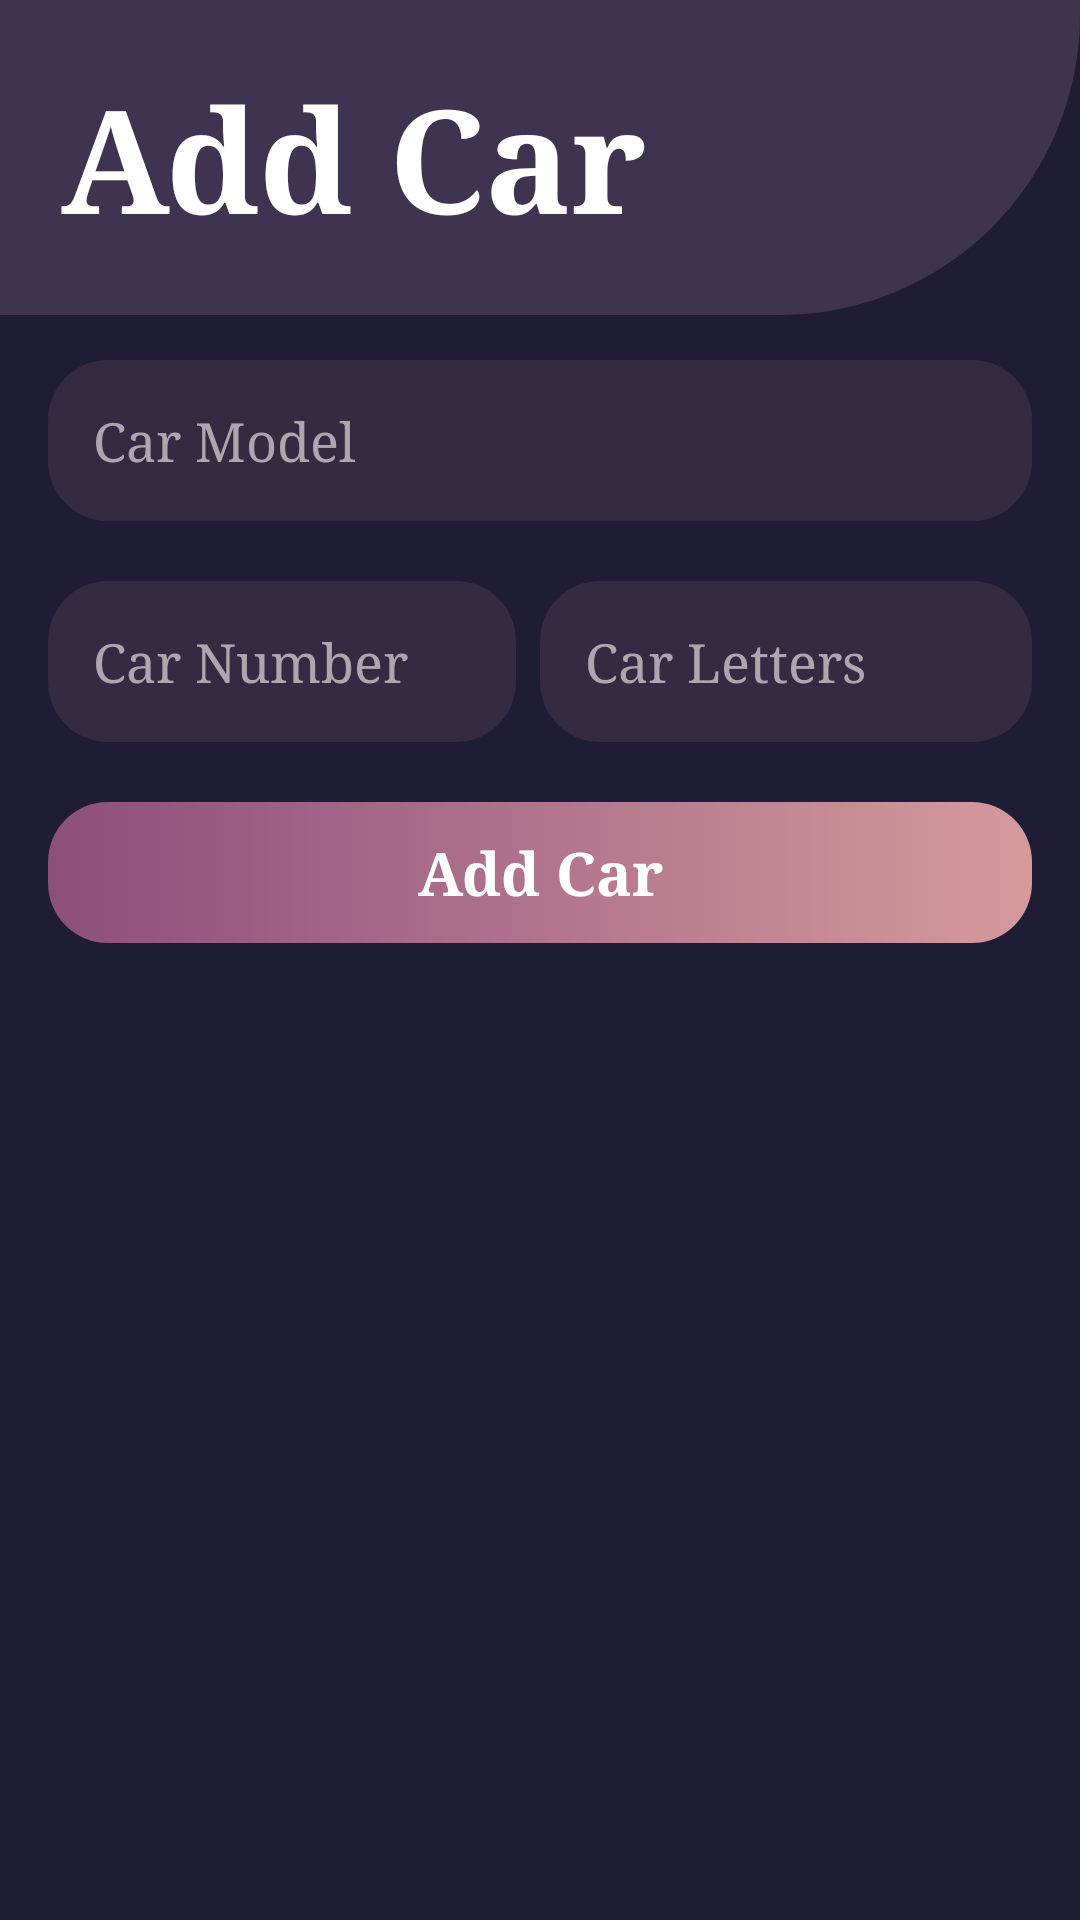

The Android layout XML behind this screen, and the referenced resources:
<!-- AndroidManifest.xml: application theme Theme.FinalProject -->
<!-- res/layout/activity_add_car.xml -->
<?xml version="1.0" encoding="utf-8"?>
<androidx.constraintlayout.widget.ConstraintLayout xmlns:android="http://schemas.android.com/apk/res/android"
    xmlns:app="http://schemas.android.com/apk/res-auto"
    xmlns:tools="http://schemas.android.com/tools"
    android:layout_width="match_parent"
    android:layout_height="match_parent"
    android:background="@color/Background"
    tools:context=".Profile.Cars.AddCarActivity">

    <androidx.constraintlayout.widget.ConstraintLayout
        android:id="@+id/constraintLayout4"
        android:layout_width="match_parent"
        android:layout_height="wrap_content"
        android:background="@drawable/text_view_shape"
        app:layout_constraintStart_toStartOf="parent"
        app:layout_constraintTop_toTopOf="parent">

        <TextView
            android:id="@+id/textView2"
            android:layout_width="wrap_content"
            android:layout_height="wrap_content"
            android:fontFamily="serif"
            android:gravity="center"
            android:padding="20dp"
            android:text="@string/Add_Car"
            android:textColor="@color/white"
            android:textSize="48sp"
            android:textStyle="bold"
            app:layout_constraintBottom_toBottomOf="parent"
            app:layout_constraintStart_toStartOf="parent"
            app:layout_constraintTop_toTopOf="parent" />
    </androidx.constraintlayout.widget.ConstraintLayout>

    <EditText
        android:id="@+id/NewCarModel"
        android:layout_width="match_parent"
        android:layout_height="wrap_content"
        android:layout_marginStart="16dp"
        android:layout_marginTop="15dp"
        android:layout_marginEnd="16dp"
        android:background="@drawable/edit_text_shape"
        android:fontFamily="serif"
        android:hint="@string/Car_Model"
        android:padding="15dp"
        android:textColor="@color/white"
        android:textColorHint="@color/HintsColor"
        app:layout_constraintEnd_toEndOf="parent"
        app:layout_constraintStart_toStartOf="parent"
        app:layout_constraintTop_toBottomOf="@+id/constraintLayout4" />

    <LinearLayout
        android:id="@+id/linearLayout"
        android:layout_width="match_parent"
        android:layout_height="wrap_content"
        android:orientation="horizontal"
        android:weightSum="2"
        app:layout_constraintTop_toBottomOf="@+id/NewCarModel">

        <EditText
            android:id="@+id/NewCarNumber"
            android:layout_width="match_parent"
            android:layout_height="wrap_content"
            android:layout_marginLeft="16dp"
            android:layout_marginTop="20dp"
            android:layout_marginRight="8dp"
            android:layout_weight="1"
            android:background="@drawable/edit_text_shape"
            android:fontFamily="serif"
            android:hint="@string/Car_Number"
            android:padding="15dp"
            android:textColor="@color/white"
            android:textColorHint="@color/HintsColor"
            app:layout_constraintStart_toStartOf="parent"
            app:layout_constraintTop_toBottomOf="@+id/NewCarModel" />

        <EditText
            android:id="@+id/NewCarLetters"
            android:layout_width="match_parent"
            android:layout_height="wrap_content"
            android:layout_marginLeft="8dp"
            android:layout_marginTop="20dp"
            android:layout_marginEnd="16dp"
            android:layout_weight="1"
            android:background="@drawable/edit_text_shape"
            android:fontFamily="serif"
            android:hint="@string/Car_Letters"
            android:padding="15dp"
            android:textColor="@color/white"
            android:textColorHint="@color/HintsColor"
            app:layout_constraintEnd_toEndOf="parent"
            app:layout_constraintStart_toEndOf="@+id/NewCarNumber"
            app:layout_constraintTop_toTopOf="@+id/NewCarNumber" />
    </LinearLayout>

    <Button
        android:id="@+id/AddNewCar_btn"
        android:layout_width="match_parent"
        android:layout_height="wrap_content"
        android:layout_marginStart="16dp"
        android:layout_marginTop="20dp"
        android:layout_marginEnd="16dp"
        android:background="@drawable/login_btn_shape"
        android:fontFamily="serif"
        android:onClick="AddNewCar"
        android:padding="10dp"
        android:text="@string/Add_Car"
        android:textColor="@color/white"
        android:textSize="20sp"
        android:textStyle="bold"
        app:layout_constraintEnd_toEndOf="parent"
        app:layout_constraintHorizontal_bias="0.0"
        app:layout_constraintStart_toStartOf="parent"
        app:layout_constraintTop_toBottomOf="@+id/linearLayout" />
</androidx.constraintlayout.widget.ConstraintLayout>
<!-- resources referenced by this layout -->
<resources>
  <color name="Background">#1f1d35</color>
  <color name="HintsColor">#afa5ad</color>
  <color name="white">#FFFFFFFF</color>
  <!-- drawable edit_text_shape (drawable) -->
  <?xml version="1.0" encoding="utf-8"?>
  <shape xmlns:android="http://schemas.android.com/apk/res/android">
      <solid android:color="@color/EditText"/>
      <corners android:radius="20dp"/>
  </shape>
  <!-- drawable login_btn_shape (drawable) -->
  <?xml version="1.0" encoding="utf-8"?>
  <shape xmlns:android="http://schemas.android.com/apk/res/android">
  <gradient
      android:startColor="#8c4e7d"
      android:endColor="#d69a9c"
      android:angle="0"/>
      <corners android:radius="20dp"/>
  </shape>
  <!-- drawable text_view_shape (drawable) -->
  <?xml version="1.0" encoding="utf-8"?>
  <shape xmlns:android="http://schemas.android.com/apk/res/android">
      <solid android:color="@color/NavBottomColor"/>
      <corners android:bottomRightRadius="100dp"/>
  </shape>
  <string name="Add_Car">Add Car</string>
  <string name="Car_Letters">Car Letters</string>
  <string name="Car_Model">Car Model</string>
  <string name="Car_Number">Car Number</string>
  <style name="Theme.FinalProject" parent="Theme.AppCompat.Light.NoActionBar">
          
          <item name="colorPrimary">@color/purple_500</item>
          <item name="colorPrimaryVariant">@color/purple_700</item>
          <item name="colorOnPrimary">@color/white</item>
          
          <item name="colorSecondary">@color/teal_200</item>
          <item name="colorSecondaryVariant">@color/teal_700</item>
          <item name="colorOnSecondary">@color/black</item>
          
          <item name="android:statusBarColor" tools:targetApi="l">?attr/colorPrimaryVariant</item>
          
  
          <item name="android:buttonStyle">@style/Button</item>
      </style>
  <color name="EditText">#342a42</color>
  <color name="NavBottomColor">#403351</color>
  <color name="purple_500">#FF6200EE</color>
  <color name="purple_700">#FF3700B3</color>
  <color name="teal_200">#FF03DAC5</color>
  <color name="teal_700">#FF018786</color>
  <color name="black">#FF000000</color>
  <style name="Button" parent="android:style/Widget.Button">
          <item name="android:background">@drawable/login_btn_shape</item>
      </style>
</resources>
